Image classification data set "apple_dataset" (oafidi/leaf_disease_dataset on GitHub). Class labels (5): apple leaf healthy, apple mosaic leaf, apple rust leaf, apple scab leaf, mosaic.

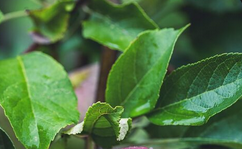
Label: apple leaf healthy

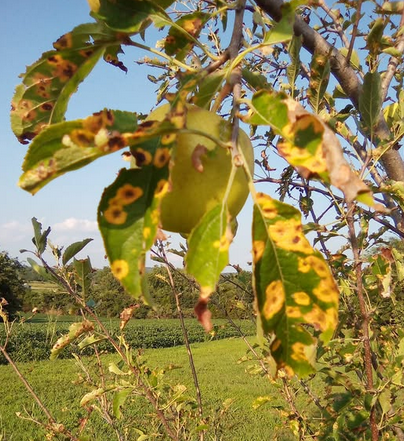
Label: apple rust leaf

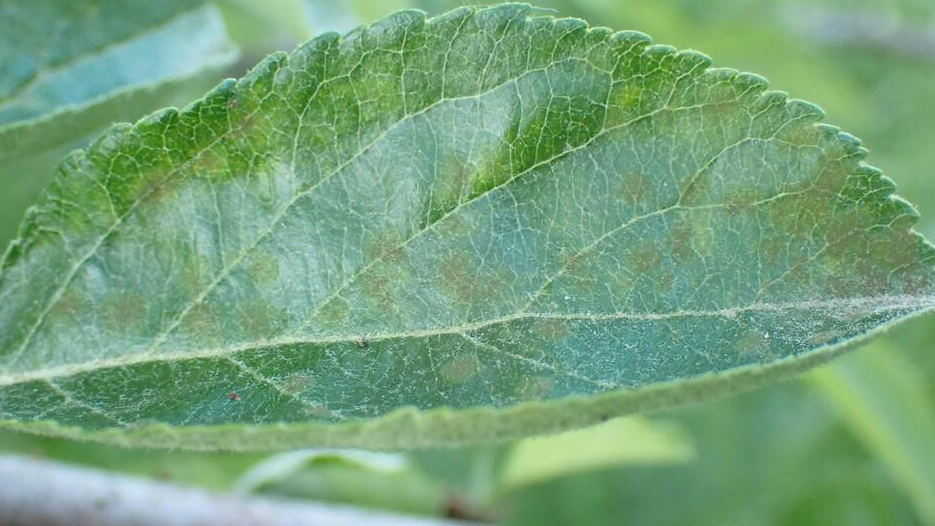
Label: apple scab leaf

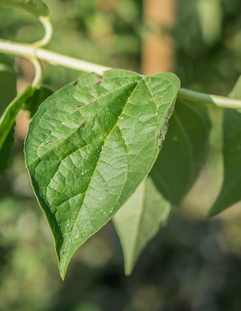
Label: apple leaf healthy

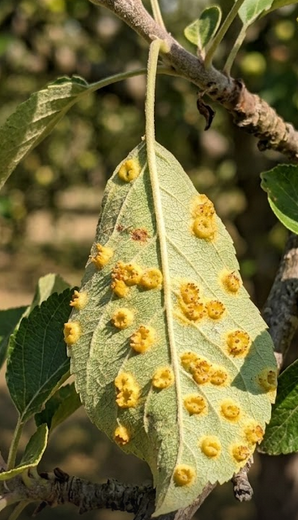
Label: apple rust leaf

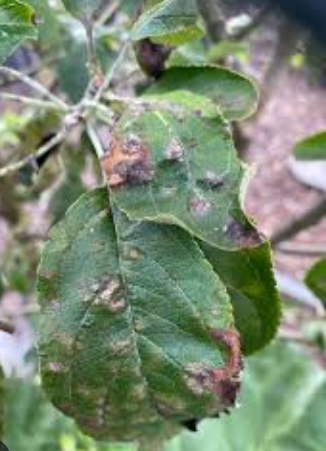
Label: apple scab leaf
